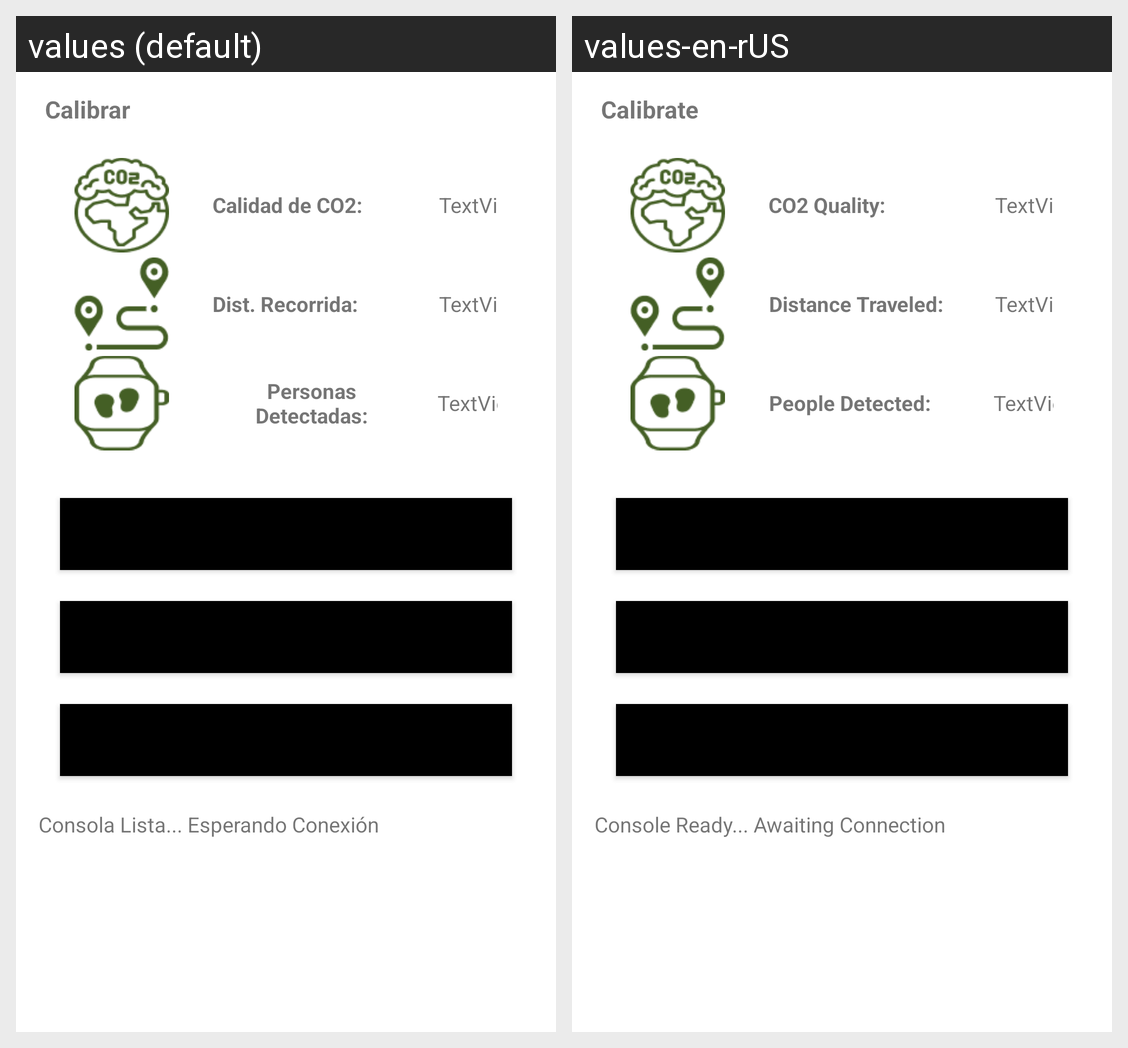

For this localized Android screen grid, give each drawn string resource with its value in every locale shown.
Android screen res/layout/activity_calibration.xml rendered under 2 locales, left to right: values (default), values-en-rUS. Device: Nexus 5 (rendered at 1080×1920; each locale shown at half size, 540×960, under a caption strip naming it); theme Theme.LoginRegister.
Strings drawn on this screen, with the default value and each locale's value (text and hints the layout hard-codes, and strings that could not be matched under every locale, appear in the picture but are not listed):

btn_calibrate
  values: Calibrar
  values-en-rUS: Calibrate

txt_CO2
  values: Calidad de CO2:
  values-en-rUS: CO2 Quality:

txt_dist
  values: Dist. Recorrida:
  values-en-rUS: Distance Traveled:

str_personcounter
  values: Personas Detectadas:
  values-en-rUS: People Detected:

txt_console
  values: Consola Lista... Esperando Conexión
  values-en-rUS: Console Ready... Awaiting Connection
